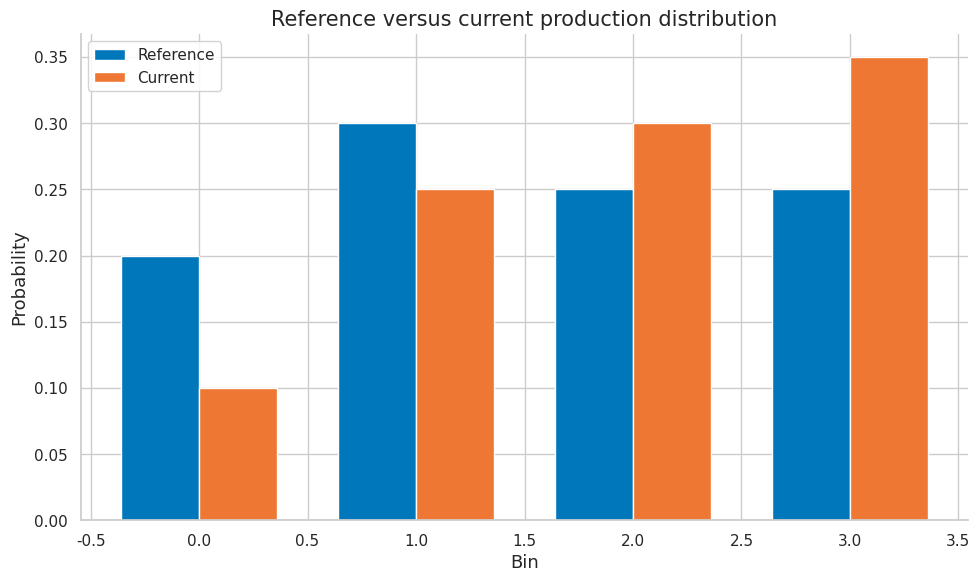

The script that saved this image:
import numpy as np
import matplotlib.pyplot as plt
import matplotlib as mpl

try:
    import seaborn as sns
    sns.set_theme(style="whitegrid", palette="colorblind")
    HAS_SNS = True
except ImportError:
    plt.style.use("seaborn-v0_8-whitegrid")
    HAS_SNS = False

mpl.rcParams.update({
    "figure.figsize":    (10, 6),
    "figure.dpi":         120,
    "font.size":           13,
    "axes.titlesize":      15,
    "axes.labelsize":      13,
    "xtick.labelsize":     11,
    "ytick.labelsize":     11,
    "legend.fontsize":     11,
    "legend.framealpha":   0.85,
    "lines.linewidth":      2.0,
    "axes.spines.top":     False,
    "axes.spines.right":   False,
    "savefig.bbox":       "tight",
    "savefig.dpi":         150,
})
np.random.seed(42)
print("Plot setup complete.")


COLORS = {
    "primary":   "#0077BB",
    "secondary": "#EE7733",
    "tertiary":  "#009988",
    "error":     "#CC3311",
    "neutral":   "#555555",
    "highlight": "#EE3377",
}

def header(title):
    print("\n" + "=" * 72)
    print(title)
    print("=" * 72)

def check_true(condition, name):
    ok = bool(condition)
    print(f"{'PASS' if ok else 'FAIL'} - {name}")
    assert ok, name

def check_close(value, target, tol=1e-8, name="value"):
    ok = abs(float(value) - float(target)) <= tol
    print(f"{'PASS' if ok else 'FAIL'} - {name}: got {float(value):.6f}, expected {float(target):.6f}")
    assert ok, name

def softmax(z):
    z = np.asarray(z, dtype=float)
    z = z - np.max(z)
    e = np.exp(z)
    return e / e.sum()

def psi(ref, cur, eps=1e-8):
    ref = np.asarray(ref, dtype=float) + eps
    cur = np.asarray(cur, dtype=float) + eps
    ref = ref / ref.sum()
    cur = cur / cur.sum()
    return float(np.sum((cur - ref) * np.log(cur / ref)))

def js_divergence(p, q, eps=1e-8):
    p = np.asarray(p, dtype=float) + eps
    q = np.asarray(q, dtype=float) + eps
    p = p / p.sum()
    q = q / q.sum()
    m = 0.5 * (p + q)
    return float(0.5 * np.sum(p * np.log(p / m)) + 0.5 * np.sum(q * np.log(q / m)))

def percentile(values, q):
    return float(np.percentile(np.asarray(values, dtype=float), q))

print("Helper functions ready.")


header("Demo 1 - LLM applications are pipelines not single models: artifact dependency graph")
nodes = ["raw", "clean", "features", "model", "endpoint"]
edges = [("raw", "clean"), ("clean", "features"), ("features", "model"), ("model", "endpoint")]
adjacency = {node: [] for node in nodes}
for src, dst in edges:
    adjacency[src].append(dst)
print("Nodes:", nodes)
print("Edges:", edges)
check_true(len(edges) == len(nodes) - 1, "pipeline has one forward dependency chain")
check_true("model" in adjacency["features"], "features point to model artifact")
print("Production lesson: lineage is a graph, not a folder name.")


header("Demo 2 - traces reveal hidden failures: hash-style version check")
values = np.array([17, 23, 42, 99, 101], dtype=np.int64)
fingerprint = int(np.sum(values * np.arange(1, len(values) + 1)))
same_values = np.array([17, 23, 42, 99, 101], dtype=np.int64)
same_fingerprint = int(np.sum(same_values * np.arange(1, len(same_values) + 1)))
print("Fingerprint:", fingerprint)
check_close(fingerprint, same_fingerprint, name="recomputed fingerprint")
print("Production lesson: deterministic fingerprints make equality auditable.")


header("Demo 3 - offline evaluation versus online observability: release metric comparison")
baseline = np.array([0.72, 0.73, 0.71, 0.74, 0.72])
candidate = np.array([0.74, 0.75, 0.73, 0.76, 0.75])
delta = candidate - baseline
mean_delta = float(delta.mean())
stderr = float(delta.std(ddof=1) / np.sqrt(len(delta)))
print("Mean delta:", round(mean_delta, 4))
print("Standard error:", round(stderr, 4))
check_true(mean_delta > 0, "candidate improves average metric")
print("Production lesson: promotion should record uncertainty, not only a point estimate.")


header("Demo 4 - guardrails as runtime controls: drift statistic")
ref = np.array([0.20, 0.30, 0.25, 0.25])
cur = np.array([0.10, 0.25, 0.30, 0.35])
score = psi(ref, cur)
print("PSI:", round(score, 6))
check_true(score >= 0, "PSI is nonnegative for positive bins")
fig, ax = plt.subplots()
idx = np.arange(len(ref))
ax.bar(idx - 0.18, ref, width=0.36, color=COLORS["primary"], label="Reference")
ax.bar(idx + 0.18, cur, width=0.36, color=COLORS["secondary"], label="Current")
ax.set_title("Reference versus current production distribution")
ax.set_xlabel("Bin")
ax.set_ylabel("Probability")
ax.legend()
fig.tight_layout()
plt.show()
plt.close(fig)
print("Production lesson: drift is a distance between reference and current behavior.")


header("Demo 5 - reliability loop: latency and tail risk")
latency_ms = np.array([42, 45, 47, 50, 52, 55, 61, 75, 110, 180], dtype=float)
p50 = percentile(latency_ms, 50)
p95 = percentile(latency_ms, 95)
print("p50 latency:", round(p50, 2), "ms")
print("p95 latency:", round(p95, 2), "ms")
check_true(p95 > p50, "tail latency exceeds median latency")
print("Production lesson: users experience tail latency, not average latency.")


header("Demo 6 - trace $\\tau$: guardrail decision table")
scores = np.array([0.05, 0.20, 0.45, 0.80, 0.95])
threshold = 0.70
actions = np.where(scores >= threshold, "escalate", "allow")
print("Scores:", scores)
print("Actions:", actions.tolist())
check_true(np.sum(actions == "escalate") == 2, "two requests cross the guardrail threshold")
print("Production lesson: runtime policies are decision functions with thresholds.")


header("Demo 7 - span: artifact dependency graph")
nodes = ["raw", "clean", "features", "model", "endpoint"]
edges = [("raw", "clean"), ("clean", "features"), ("features", "model"), ("model", "endpoint")]
adjacency = {node: [] for node in nodes}
for src, dst in edges:
    adjacency[src].append(dst)
print("Nodes:", nodes)
print("Edges:", edges)
check_true(len(edges) == len(nodes) - 1, "pipeline has one forward dependency chain")
check_true("model" in adjacency["features"], "features point to model artifact")
print("Production lesson: lineage is a graph, not a folder name.")


header("Demo 8 - prompt version: hash-style version check")
values = np.array([17, 23, 42, 99, 101], dtype=np.int64)
fingerprint = int(np.sum(values * np.arange(1, len(values) + 1)))
same_values = np.array([17, 23, 42, 99, 101], dtype=np.int64)
same_fingerprint = int(np.sum(same_values * np.arange(1, len(same_values) + 1)))
print("Fingerprint:", fingerprint)
check_close(fingerprint, same_fingerprint, name="recomputed fingerprint")
print("Production lesson: deterministic fingerprints make equality auditable.")


header("Demo 9 - evaluation case: release metric comparison")
baseline = np.array([0.72, 0.73, 0.71, 0.74, 0.72])
candidate = np.array([0.74, 0.75, 0.73, 0.76, 0.75])
delta = candidate - baseline
mean_delta = float(delta.mean())
stderr = float(delta.std(ddof=1) / np.sqrt(len(delta)))
print("Mean delta:", round(mean_delta, 4))
print("Standard error:", round(stderr, 4))
check_true(mean_delta > 0, "candidate improves average metric")
print("Production lesson: promotion should record uncertainty, not only a point estimate.")


header("Demo 10 - guardrail action: drift statistic")
ref = np.array([0.20, 0.30, 0.25, 0.25])
cur = np.array([0.10, 0.25, 0.30, 0.35])
score = psi(ref, cur)
print("PSI:", round(score, 6))
check_true(score >= 0, "PSI is nonnegative for positive bins")
fig, ax = plt.subplots()
idx = np.arange(len(ref))
ax.bar(idx - 0.18, ref, width=0.36, color=COLORS["primary"], label="Reference")
ax.bar(idx + 0.18, cur, width=0.36, color=COLORS["secondary"], label="Current")
ax.set_title("Reference versus current production distribution")
ax.set_xlabel("Bin")
ax.set_ylabel("Probability")
ax.legend()
fig.tight_layout()
plt.show()
plt.close(fig)
print("Production lesson: drift is a distance between reference and current behavior.")


header("Demo 11 - traces metrics and logs: latency and tail risk")
latency_ms = np.array([42, 45, 47, 50, 52, 55, 61, 75, 110, 180], dtype=float)
p50 = percentile(latency_ms, 50)
p95 = percentile(latency_ms, 95)
print("p50 latency:", round(p50, 2), "ms")
print("p95 latency:", round(p95, 2), "ms")
check_true(p95 > p50, "tail latency exceeds median latency")
print("Production lesson: users experience tail latency, not average latency.")


header("Demo 12 - token and cost tracking: guardrail decision table")
scores = np.array([0.05, 0.20, 0.45, 0.80, 0.95])
threshold = 0.70
actions = np.where(scores >= threshold, "escalate", "allow")
print("Scores:", scores)
print("Actions:", actions.tolist())
check_true(np.sum(actions == "escalate") == 2, "two requests cross the guardrail threshold")
print("Production lesson: runtime policies are decision functions with thresholds.")


header("Demo 13 - latency by component: artifact dependency graph")
nodes = ["raw", "clean", "features", "model", "endpoint"]
edges = [("raw", "clean"), ("clean", "features"), ("features", "model"), ("model", "endpoint")]
adjacency = {node: [] for node in nodes}
for src, dst in edges:
    adjacency[src].append(dst)
print("Nodes:", nodes)
print("Edges:", edges)
check_true(len(edges) == len(nodes) - 1, "pipeline has one forward dependency chain")
check_true("model" in adjacency["features"], "features point to model artifact")
print("Production lesson: lineage is a graph, not a folder name.")


header("Demo 14 - tool-call traces: hash-style version check")
values = np.array([17, 23, 42, 99, 101], dtype=np.int64)
fingerprint = int(np.sum(values * np.arange(1, len(values) + 1)))
same_values = np.array([17, 23, 42, 99, 101], dtype=np.int64)
same_fingerprint = int(np.sum(same_values * np.arange(1, len(same_values) + 1)))
print("Fingerprint:", fingerprint)
check_close(fingerprint, same_fingerprint, name="recomputed fingerprint")
print("Production lesson: deterministic fingerprints make equality auditable.")


header("Demo 15 - retrieval traces: release metric comparison")
baseline = np.array([0.72, 0.73, 0.71, 0.74, 0.72])
candidate = np.array([0.74, 0.75, 0.73, 0.76, 0.75])
delta = candidate - baseline
mean_delta = float(delta.mean())
stderr = float(delta.std(ddof=1) / np.sqrt(len(delta)))
print("Mean delta:", round(mean_delta, 4))
print("Standard error:", round(stderr, 4))
check_true(mean_delta > 0, "candidate improves average metric")
print("Production lesson: promotion should record uncertainty, not only a point estimate.")


header("Demo 16 - golden sets: drift statistic")
ref = np.array([0.20, 0.30, 0.25, 0.25])
cur = np.array([0.10, 0.25, 0.30, 0.35])
score = psi(ref, cur)
print("PSI:", round(score, 6))
check_true(score >= 0, "PSI is nonnegative for positive bins")
fig, ax = plt.subplots()
idx = np.arange(len(ref))
ax.bar(idx - 0.18, ref, width=0.36, color=COLORS["primary"], label="Reference")
ax.bar(idx + 0.18, cur, width=0.36, color=COLORS["secondary"], label="Current")
ax.set_title("Reference versus current production distribution")
ax.set_xlabel("Bin")
ax.set_ylabel("Probability")
ax.legend()
fig.tight_layout()
plt.show()
plt.close(fig)
print("Production lesson: drift is a distance between reference and current behavior.")


header("Demo 17 - regression evaluations: latency and tail risk")
latency_ms = np.array([42, 45, 47, 50, 52, 55, 61, 75, 110, 180], dtype=float)
p50 = percentile(latency_ms, 50)
p95 = percentile(latency_ms, 95)
print("p50 latency:", round(p50, 2), "ms")
print("p95 latency:", round(p95, 2), "ms")
check_true(p95 > p50, "tail latency exceeds median latency")
print("Production lesson: users experience tail latency, not average latency.")


header("Demo 18 - LLM-as-judge caveats: guardrail decision table")
scores = np.array([0.05, 0.20, 0.45, 0.80, 0.95])
threshold = 0.70
actions = np.where(scores >= threshold, "escalate", "allow")
print("Scores:", scores)
print("Actions:", actions.tolist())
check_true(np.sum(actions == "escalate") == 2, "two requests cross the guardrail threshold")
print("Production lesson: runtime policies are decision functions with thresholds.")


header("Demo 19 - human review sampling: artifact dependency graph")
nodes = ["raw", "clean", "features", "model", "endpoint"]
edges = [("raw", "clean"), ("clean", "features"), ("features", "model"), ("model", "endpoint")]
adjacency = {node: [] for node in nodes}
for src, dst in edges:
    adjacency[src].append(dst)
print("Nodes:", nodes)
print("Edges:", edges)
check_true(len(edges) == len(nodes) - 1, "pipeline has one forward dependency chain")
check_true("model" in adjacency["features"], "features point to model artifact")
print("Production lesson: lineage is a graph, not a folder name.")


header("Demo 20 - evaluation versioning: hash-style version check")
values = np.array([17, 23, 42, 99, 101], dtype=np.int64)
fingerprint = int(np.sum(values * np.arange(1, len(values) + 1)))
same_values = np.array([17, 23, 42, 99, 101], dtype=np.int64)
same_fingerprint = int(np.sum(same_values * np.arange(1, len(same_values) + 1)))
print("Fingerprint:", fingerprint)
check_close(fingerprint, same_fingerprint, name="recomputed fingerprint")
print("Production lesson: deterministic fingerprints make equality auditable.")


header("Demo 21 - input filters: release metric comparison")
baseline = np.array([0.72, 0.73, 0.71, 0.74, 0.72])
candidate = np.array([0.74, 0.75, 0.73, 0.76, 0.75])
delta = candidate - baseline
mean_delta = float(delta.mean())
stderr = float(delta.std(ddof=1) / np.sqrt(len(delta)))
print("Mean delta:", round(mean_delta, 4))
print("Standard error:", round(stderr, 4))
check_true(mean_delta > 0, "candidate improves average metric")
print("Production lesson: promotion should record uncertainty, not only a point estimate.")


header("Demo 22 - output validators: drift statistic")
ref = np.array([0.20, 0.30, 0.25, 0.25])
cur = np.array([0.10, 0.25, 0.30, 0.35])
score = psi(ref, cur)
print("PSI:", round(score, 6))
check_true(score >= 0, "PSI is nonnegative for positive bins")
fig, ax = plt.subplots()
idx = np.arange(len(ref))
ax.bar(idx - 0.18, ref, width=0.36, color=COLORS["primary"], label="Reference")
ax.bar(idx + 0.18, cur, width=0.36, color=COLORS["secondary"], label="Current")
ax.set_title("Reference versus current production distribution")
ax.set_xlabel("Bin")
ax.set_ylabel("Probability")
ax.legend()
fig.tight_layout()
plt.show()
plt.close(fig)
print("Production lesson: drift is a distance between reference and current behavior.")


header("Demo 23 - tool guards: latency and tail risk")
latency_ms = np.array([42, 45, 47, 50, 52, 55, 61, 75, 110, 180], dtype=float)
p50 = percentile(latency_ms, 50)
p95 = percentile(latency_ms, 95)
print("p50 latency:", round(p50, 2), "ms")
print("p95 latency:", round(p95, 2), "ms")
check_true(p95 > p50, "tail latency exceeds median latency")
print("Production lesson: users experience tail latency, not average latency.")


header("Demo 24 - retrieval guards: guardrail decision table")
scores = np.array([0.05, 0.20, 0.45, 0.80, 0.95])
threshold = 0.70
actions = np.where(scores >= threshold, "escalate", "allow")
print("Scores:", scores)
print("Actions:", actions.tolist())
check_true(np.sum(actions == "escalate") == 2, "two requests cross the guardrail threshold")
print("Production lesson: runtime policies are decision functions with thresholds.")


header("Demo 25 - fallback and escalation: artifact dependency graph")
nodes = ["raw", "clean", "features", "model", "endpoint"]
edges = [("raw", "clean"), ("clean", "features"), ("features", "model"), ("model", "endpoint")]
adjacency = {node: [] for node in nodes}
for src, dst in edges:
    adjacency[src].append(dst)
print("Nodes:", nodes)
print("Edges:", edges)
check_true(len(edges) == len(nodes) - 1, "pipeline has one forward dependency chain")
check_true("model" in adjacency["features"], "features point to model artifact")
print("Production lesson: lineage is a graph, not a folder name.")
